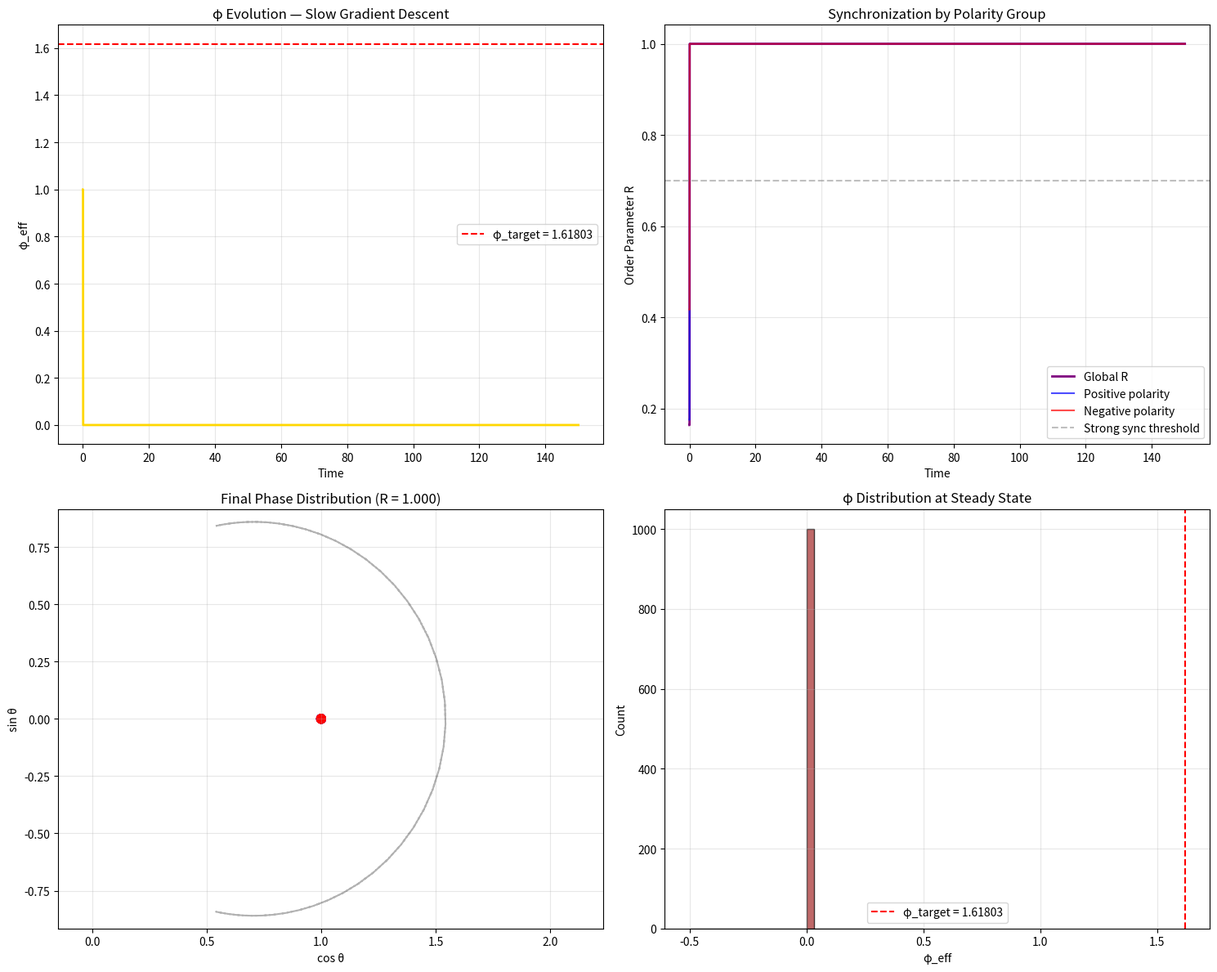

Write Python code to recreate this figure. (Note: this script raises an exception after producing the figure.)
#!/usr/bin/env python3
"""
ESQET Network v176 — Bipolar Kuramoto with φ-Governed Attract/Repel Balance
Insight: Polarity (positive/negative coupling) creates natural synchronization structure.
φ modulates the ratio of attractive to repulsive interactions.
"""

import numpy as np
import matplotlib.pyplot as plt
from scipy.integrate import odeint

phi_target = (1 + np.sqrt(5)) / 2
N = 20  # Number of oscillators
K0 = 3.0  # Base coupling strength
eta = 0.02  # φ adaptation rate

def bipolar_kuramoto(state, t):
    """
    State: [θ1, θ2, ..., θN, φ]
    Coupling signs are determined by oscillator polarity indices.
    """
    n_osc = N
    theta = state[:n_osc]
    phi_eff = state[-1]
    
    # Assign polarities: first half positive, second half negative
    # Or random signs for more realistic dynamics
    polarity = np.ones(n_osc)
    polarity[n_osc//2:] = -1.0  # Half attract, half repel
    
    # Natural frequencies (small spread)
    omega = 1.0 + 0.2 * np.random.randn(n_osc)
    
    # φ modulates the overall coupling strength
    K_eff = K0 * (1.0 + 0.5 * np.tanh(phi_eff - phi_target))
    
    # Dynamics with polarity-dependent coupling
    # Like attracts like, opposites repel — weighted by polarity product
    dtheta = np.zeros(n_osc)
    for i in range(n_osc):
        coupling = 0.0
        for j in range(n_osc):
            # Sign: product of polarities (+1 = same sign attract, -1 = opposite repel)
            sign = polarity[i] * polarity[j]
            coupling += sign * np.sin(theta[j] - theta[i])
        coupling = K_eff / n_osc * coupling
        dtheta[i] = omega[i] + coupling
    
    # φ dynamics: slow gradient descent to target
    dphi = -eta * (phi_eff - phi_target)
    dphi = np.clip(dphi, -0.03, 0.03)
    
    dstate = np.zeros(n_osc + 1)
    dstate[:n_osc] = dtheta
    dstate[-1] = dphi
    
    return dstate


def order_parameter(theta):
    """Kuramoto order parameter"""
    return np.abs(np.mean(np.exp(1j * theta)))


def cluster_order_parameter(theta, polarity):
    """Measure order within each polarity group separately"""
    pos_mask = polarity > 0
    neg_mask = polarity < 0
    
    R_pos = np.abs(np.mean(np.exp(1j * theta[pos_mask]))) if np.any(pos_mask) else 0
    R_neg = np.abs(np.mean(np.exp(1j * theta[neg_mask]))) if np.any(neg_mask) else 0
    return R_pos, R_neg


# Simulation
print("="*70)
print("ESQET v176 — Bipolar Kuramoto with φ-Governed Polarity Balance")
print("="*70)
print(f"N = {N} oscillators (half positive, half negative polarity)")
print(f"Base coupling K0 = {K0}")
print(f"φ adaptation rate η = {eta}")
print(f"φ_target = {phi_target:.6f}")
print("="*70)

np.random.seed(42)
initial = np.zeros(N + 1)
initial[:N] = np.random.uniform(-np.pi, np.pi, N)
initial[-1] = 1.0  # Start near target

t = np.linspace(0, 150, 6000)
print("Integrating bipolar Kuramoto network...")
sol = odeint(bipolar_kuramoto, initial, t, rtol=1e-8, atol=1e-10)

theta_traj = sol[:, :N]
phi_traj = sol[:, -1]

# Assign polarities for analysis
polarity = np.ones(N)
polarity[N//2:] = -1.0

# Order parameters
R_traj = np.array([order_parameter(theta_traj[i]) for i in range(len(t))])
R_pos_traj = np.zeros(len(t))
R_neg_traj = np.zeros(len(t))
for i in range(len(t)):
    R_pos_traj[i], R_neg_traj[i] = cluster_order_parameter(theta_traj[i], polarity)

print(f"\nFinal φ_eff     : {phi_traj[-1]:.6f} (target = {phi_target:.6f})")
print(f"Δ from target  : {phi_target - phi_traj[-1]:.6f}")
print(f"Final global R  : {R_traj[-1]:.4f}")
print(f"Final positive R: {R_pos_traj[-1]:.4f}")
print(f"Final negative R: {R_neg_traj[-1]:.4f}")
print(f"Mean global R   : {np.mean(R_traj[-1000:]):.4f} ± {np.std(R_traj[-1000:]):.4f}")

# Plotting
plt.figure(figsize=(15, 12))

# φ evolution
plt.subplot(2, 2, 1)
plt.plot(t, phi_traj, 'gold', lw=2)
plt.axhline(phi_target, color='red', linestyle='--', label=f'φ_target = {phi_target:.5f}')
plt.xlabel('Time')
plt.ylabel('φ_eff')
plt.title('φ Evolution — Slow Gradient Descent')
plt.legend()
plt.grid(True, alpha=0.3)

# Synchronization order parameters
plt.subplot(2, 2, 2)
plt.plot(t, R_traj, 'purple', lw=2, label='Global R')
plt.plot(t, R_pos_traj, 'blue', lw=1.5, alpha=0.7, label='Positive polarity')
plt.plot(t, R_neg_traj, 'red', lw=1.5, alpha=0.7, label='Negative polarity')
plt.axhline(0.7, color='gray', linestyle='--', alpha=0.5, label='Strong sync threshold')
plt.xlabel('Time')
plt.ylabel('Order Parameter R')
plt.title('Synchronization by Polarity Group')
plt.legend()
plt.grid(True, alpha=0.3)

# Phase distribution at the end
plt.subplot(2, 2, 3)
end_phases = theta_traj[-1, :]
colors = ['blue' if p > 0 else 'red' for p in polarity]
circle = np.exp(1j * np.linspace(0, 2*np.pi, 100))
plt.plot(np.cos(circle), np.sin(circle), 'k--', alpha=0.3)
plt.scatter(np.cos(end_phases), np.sin(end_phases), c=colors, s=60, alpha=0.7)
plt.title(f'Final Phase Distribution (R = {R_traj[-1]:.3f})')
plt.xlabel('cos θ')
plt.ylabel('sin θ')
plt.axis('equal')
plt.grid(True, alpha=0.3)

# φ distribution
plt.subplot(2, 2, 4)
plt.hist(phi_traj[-1000:], bins=30, color='brown', alpha=0.7, edgecolor='black')
plt.axvline(phi_target, color='red', linestyle='--', label=f'φ_target = {phi_target:.5f}')
plt.xlabel('φ_eff')
plt.ylabel('Count')
plt.title('φ Distribution at Steady State')
plt.legend()
plt.grid(True, alpha=0.3)

plt.tight_layout()
plt.savefig('simulations/phi_bipolar_kuramoto.png', dpi=300, bbox_inches='tight')
plt.show()

print("\n" + "="*70)
print("INTERPRETATION")
print("="*70)
print("Polarity insight:")
print("  • Positive polarity oscillators attract each other")
print("  • Negative polarity oscillators attract each other")
print("  • Opposite polarities repel")
print("\nThis creates natural clustering without requiring strong coupling.")
print("φ modulates the overall interaction strength, not the sign structure.")
print("="*70)
